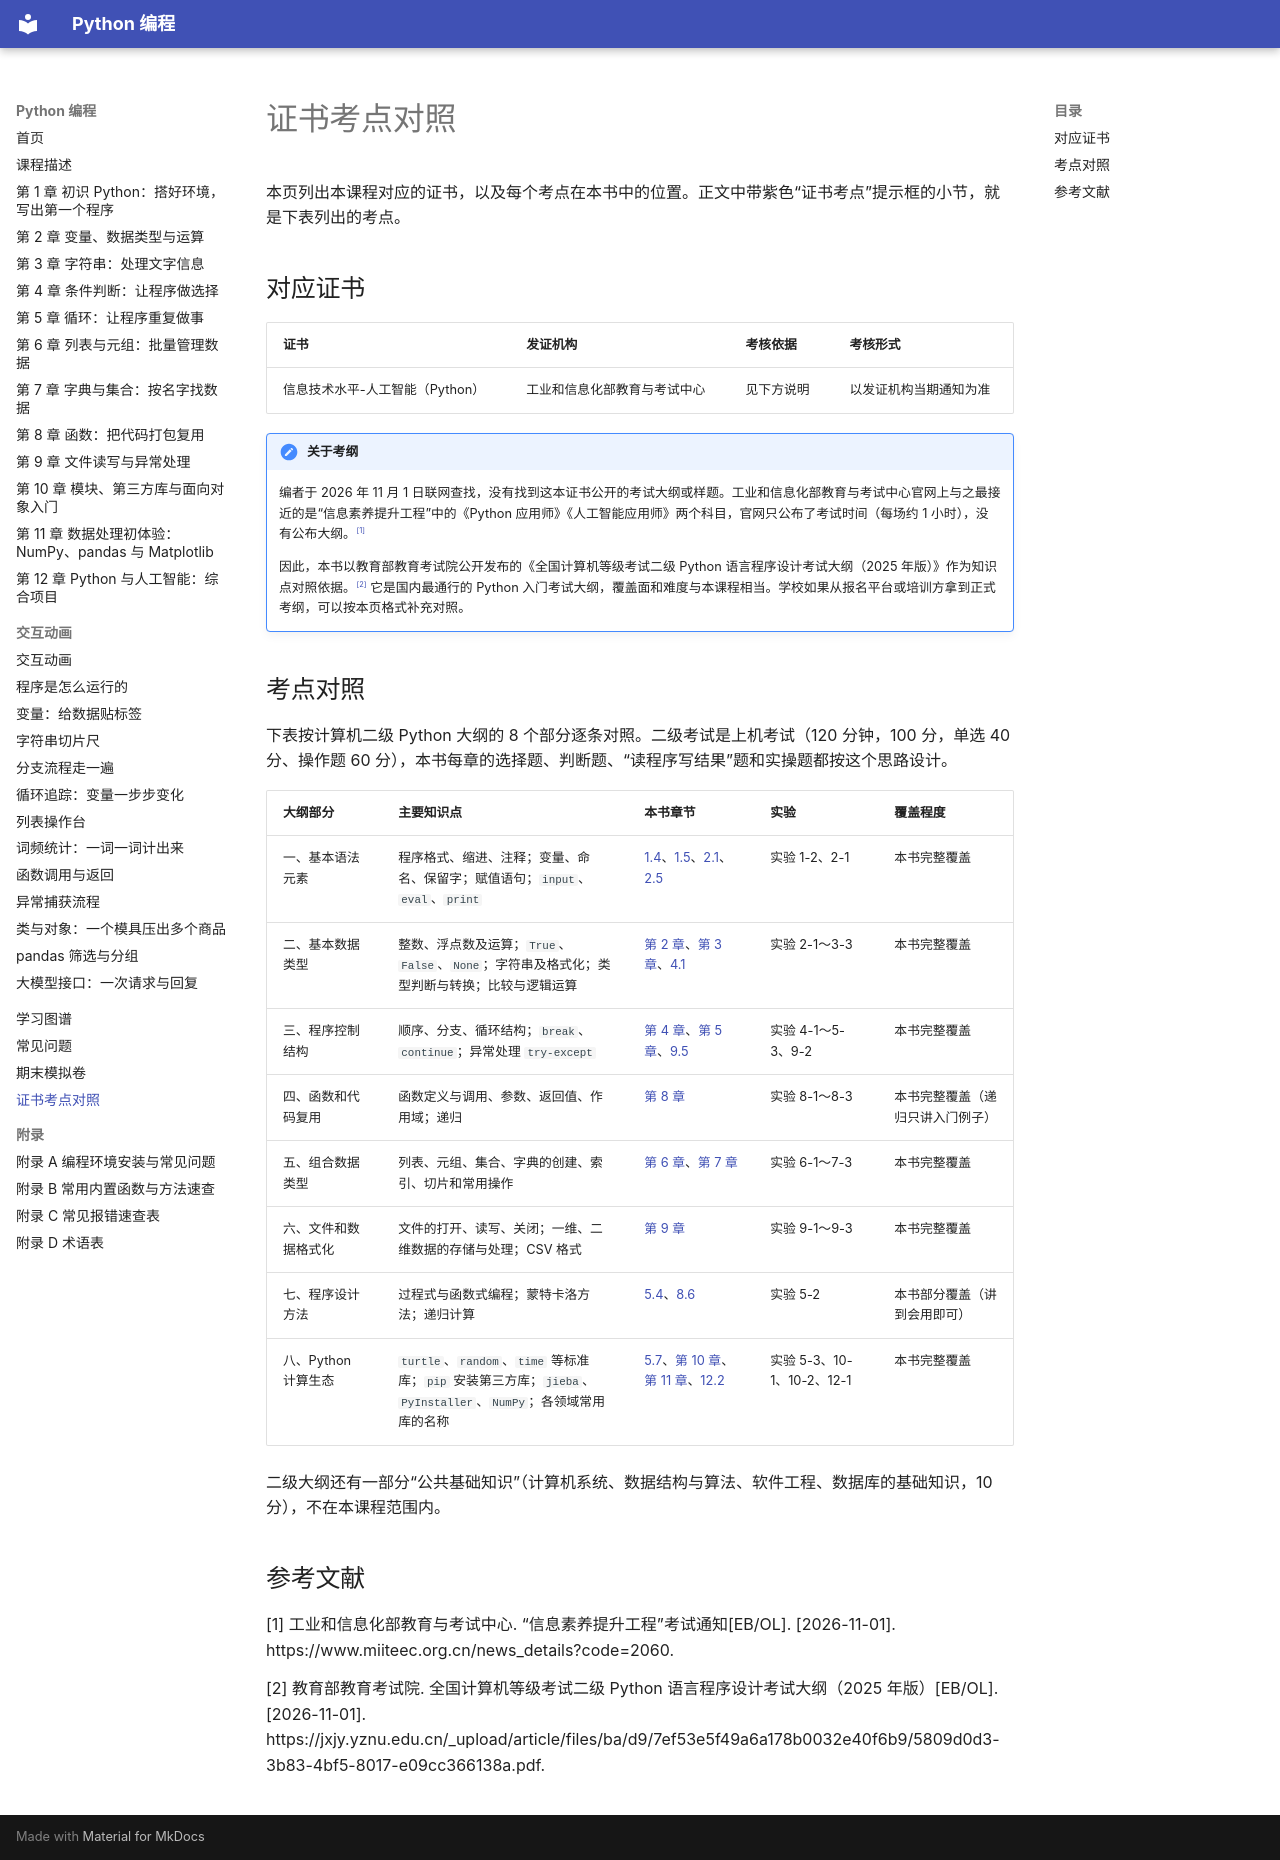

repository: MingziFu9/python-programming · page: certificate/index.html · generator: mkdocs

---
title: 证书考点对照
description: 本课程对应的“信息技术水平-人工智能（Python）”证书，以及按计算机二级 Python 大纲整理的考点与本书章节对照表
---

# 证书考点对照

本页列出本课程对应的证书，以及每个考点在本书中的位置。正文中带紫色“证书考点”提示框的小节，就是下表列出的考点。

## 对应证书

| 证书 | 发证机构 | 考核依据 | 考核形式 |
|---|---|---|---|
| 信息技术水平-人工智能（Python） | 工业和信息化部教育与考试中心 | 见下方说明 | 以发证机构当期通知为准 |

!!! note "关于考纲"
    编者于 2026 年 11 月 1 日联网查找，没有找到这本证书公开的考试大纲或样题。工业和信息化部教育与考试中心官网上与之最接近的是“信息素养提升工程”中的《Python 应用师》《人工智能应用师》两个科目，官网只公布了考试时间（每场约 1 小时），没有公布大纲。<sup class="cite">[[1]](#ref-c1)</sup>

    因此，本书以教育部教育考试院公开发布的《全国计算机等级考试二级 Python 语言程序设计考试大纲（2025 年版）》作为知识点对照依据。<sup class="cite">[[2]](#ref-c2)</sup> 它是国内最通行的 Python 入门考试大纲，覆盖面和难度与本课程相当。学校如果从报名平台或培训方拿到正式考纲，可以按本页格式补充对照。

## 考点对照

下表按计算机二级 Python 大纲的 8 个部分逐条对照。二级考试是上机考试（120 分钟，100 分，单选 40 分、操作题 60 分），本书每章的选择题、判断题、“读程序写结果”题和实操题都按这个思路设计。

| 大纲部分 | 主要知识点 | 本书章节 | 实验 | 覆盖程度 |
|---|---|---|---|---|
| 一、基本语法元素 | 程序格式、缩进、注释；变量、命名、保留字；赋值语句；`input`、`eval`、`print` | [1.4](chapters/01-getting-started/index.md#14)、[1.5](chapters/01-getting-started/index.md#15)、[2.1](chapters/02-variables/index.md#21)、[2.5](chapters/02-variables/index.md#25) | 实验 1-2、2-1 | 本书完整覆盖 |
| 二、基本数据类型 | 整数、浮点数及运算；`True`、`False`、`None`；字符串及格式化；类型判断与转换；比较与逻辑运算 | [第 2 章](chapters/02-variables/index.md)、[第 3 章](chapters/03-strings/index.md)、[4.1](chapters/04-conditions/index.md#41) | 实验 2-1～3-3 | 本书完整覆盖 |
| 三、程序控制结构 | 顺序、分支、循环结构；`break`、`continue`；异常处理 `try-except` | [第 4 章](chapters/04-conditions/index.md)、[第 5 章](chapters/05-loops/index.md)、[9.5](chapters/09-files/index.md#95) | 实验 4-1～5-3、9-2 | 本书完整覆盖 |
| 四、函数和代码复用 | 函数定义与调用、参数、返回值、作用域；递归 | [第 8 章](chapters/08-functions/index.md) | 实验 8-1～8-3 | 本书完整覆盖（递归只讲入门例子） |
| 五、组合数据类型 | 列表、元组、集合、字典的创建、索引、切片和常用操作 | [第 6 章](chapters/06-lists/index.md)、[第 7 章](chapters/07-dicts/index.md) | 实验 6-1～7-3 | 本书完整覆盖 |
| 六、文件和数据格式化 | 文件的打开、读写、关闭；一维、二维数据的存储与处理；CSV 格式 | [第 9 章](chapters/09-files/index.md) | 实验 9-1～9-3 | 本书完整覆盖 |
| 七、程序设计方法 | 过程式与函数式编程；蒙特卡洛方法；递归计算 | [5.4](chapters/05-loops/index.md#54)、[8.6](chapters/08-functions/index.md#86) | 实验 5-2 | 本书部分覆盖（讲到会用即可） |
| 八、Python 计算生态 | `turtle`、`random`、`time` 等标准库；`pip` 安装第三方库；`jieba`、`PyInstaller`、`NumPy`；各领域常用库的名称 | [5.7](chapters/05-loops/index.md#57)、[第 10 章](chapters/10-modules-oop/index.md)、[第 11 章](chapters/11-data-libs/index.md)、[12.2](chapters/12-ai-project/index.md#122) | 实验 5-3、10-1、10-2、12-1 | 本书完整覆盖 |

二级大纲还有一部分“公共基础知识”（计算机系统、数据结构与算法、软件工程、数据库的基础知识，10 分），不在本课程范围内。

## 参考文献

<div class="refs" markdown>

- <span id="ref-c1"></span>[1] 工业和信息化部教育与考试中心. “信息素养提升工程”考试通知[EB/OL]. [2026-11-01]. https://www.miiteec.org.cn/news_details?code=2060.
- <span id="ref-c2"></span>[2] 教育部教育考试院. 全国计算机等级考试二级 Python 语言程序设计考试大纲（2025 年版）[EB/OL]. [2026-11-01]. https://jxjy.yznu.edu.cn/_upload/article/files/ba/d9/7ef53e5f49a6a178b0032e40f6b9/5809d0d3-3b83-4bf5-8017-e09cc366138a.pdf.

</div>
